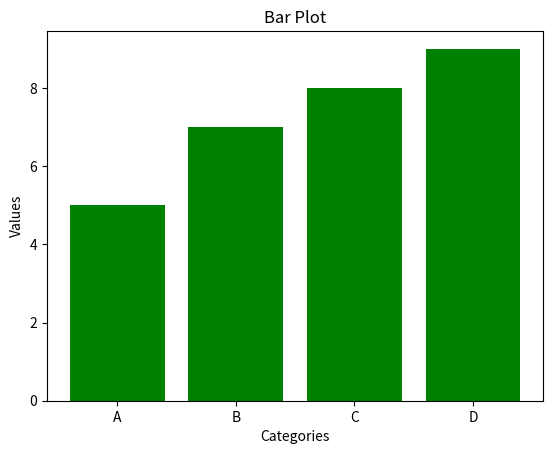

Write the Python code that produced this figure.
# BarPlot.py
import matplotlib.pyplot as plt

category = ['A', 'B','C', 'D']
values = [5, 7, 8, 9]

plt.bar(category, values, color='green') # x, y
plt.title('Bar Plot')
plt.xlabel('Categories')
plt.ylabel('Values')
plt.show()